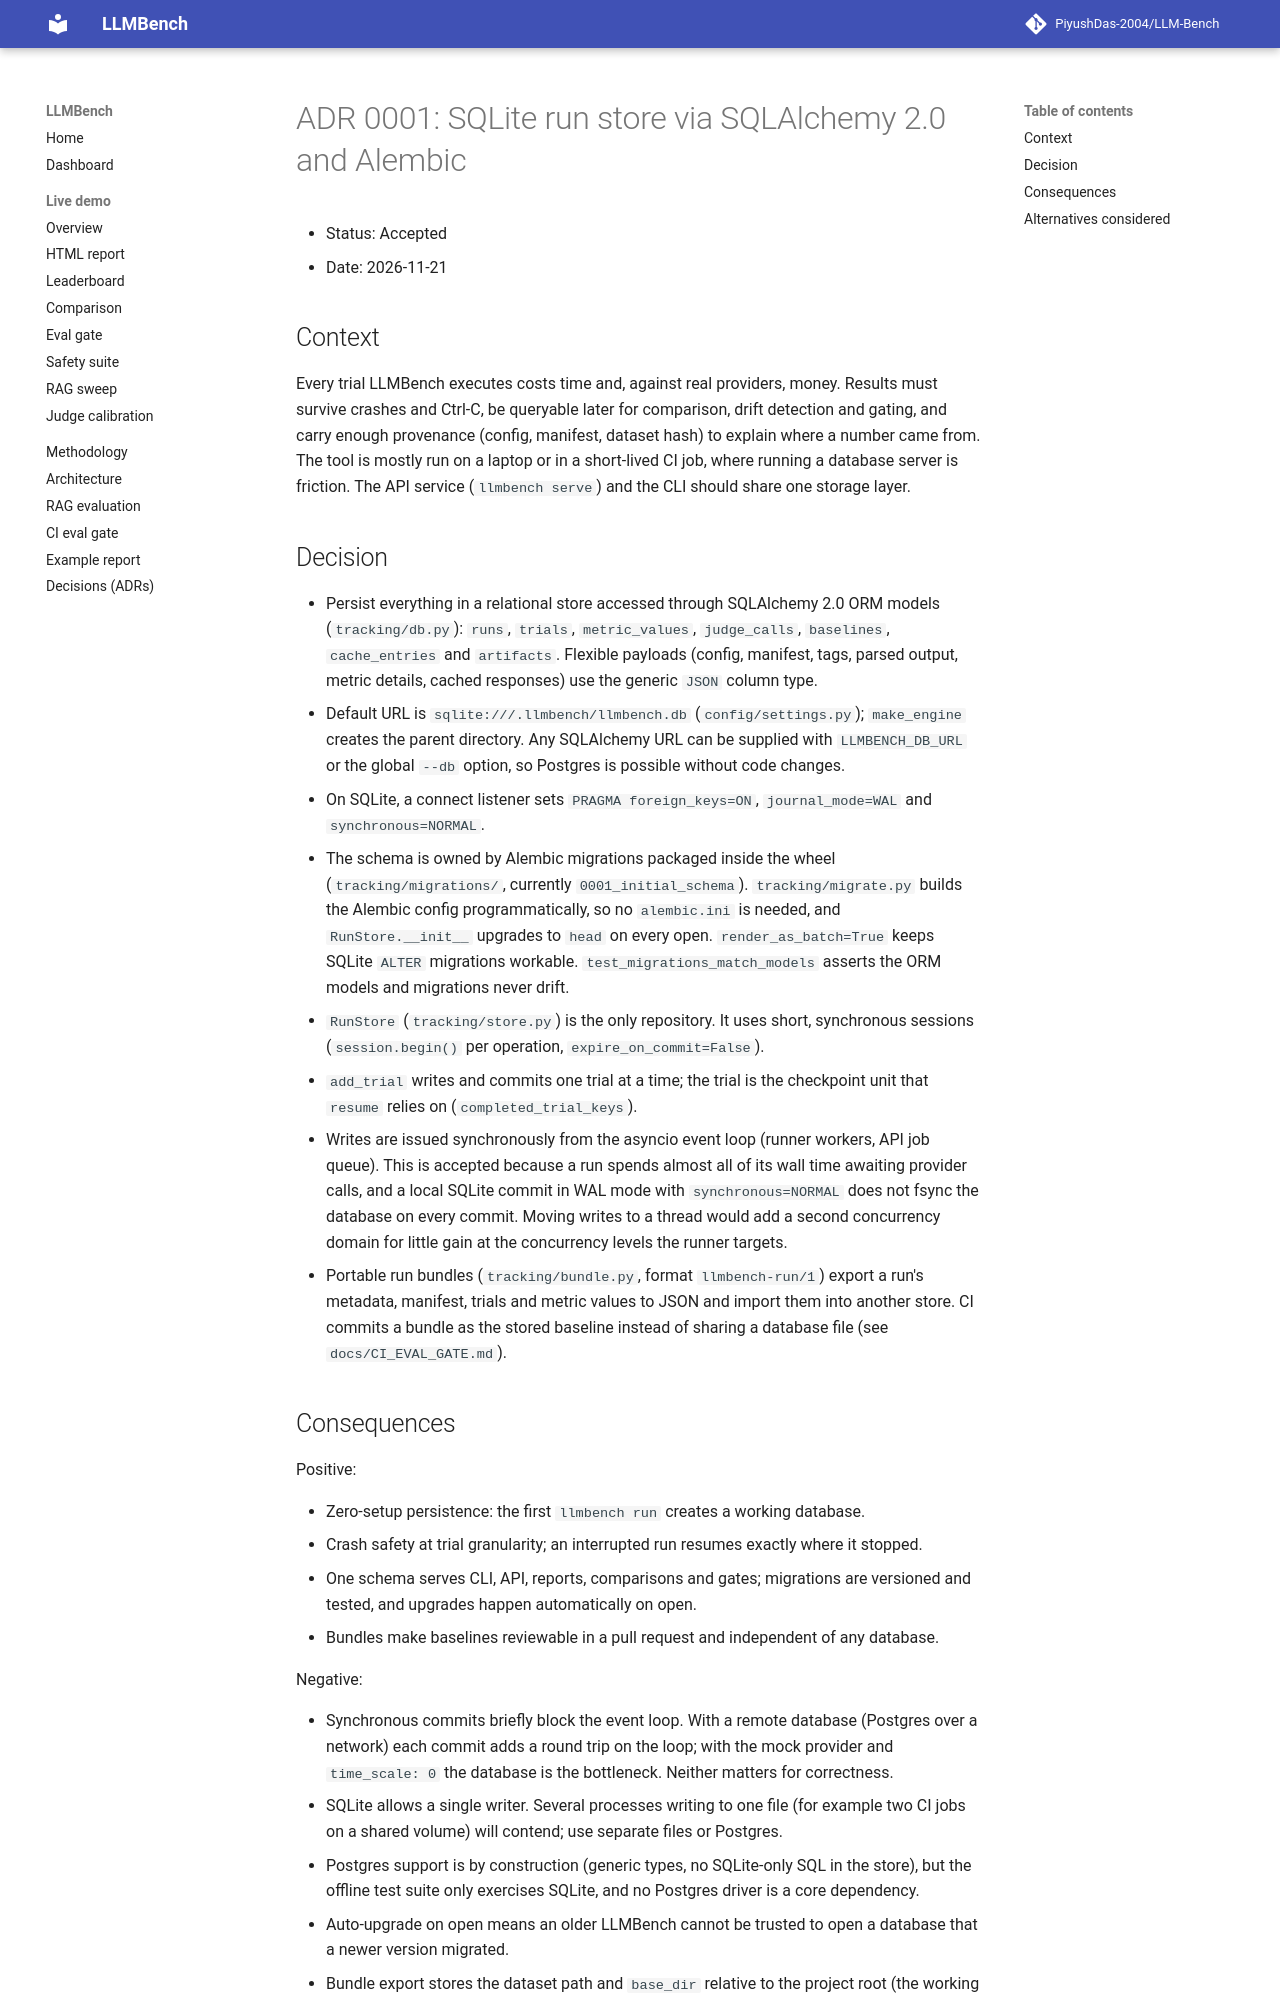

repository: PiyushDas-2004/LLM-Bench · page: adr/0001-sqlite-run-store/index.html · generator: mkdocs

# ADR 0001: SQLite run store via SQLAlchemy 2.0 and Alembic

- Status: Accepted
- Date: 2026-11-21

## Context

Every trial LLMBench executes costs time and, against real providers, money. Results must
survive crashes and Ctrl-C, be queryable later for comparison, drift detection and gating, and
carry enough provenance (config, manifest, dataset hash) to explain where a number came from.
The tool is mostly run on a laptop or in a short-lived CI job, where running a database server
is friction. The API service (`llmbench serve`) and the CLI should share one storage layer.

## Decision

- Persist everything in a relational store accessed through SQLAlchemy 2.0 ORM models
  (`tracking/db.py`): `runs`, `trials`, `metric_values`, `judge_calls`, `baselines`,
  `cache_entries` and `artifacts`. Flexible payloads (config, manifest, tags, parsed output,
  metric details, cached responses) use the generic `JSON` column type.
- Default URL is `sqlite:///.llmbench/llmbench.db` (`config/settings.py`); `make_engine`
  creates the parent directory. Any SQLAlchemy URL can be supplied with `LLMBENCH_DB_URL` or
  the global `--db` option, so Postgres is possible without code changes.
- On SQLite, a connect listener sets `PRAGMA foreign_keys=ON`, `journal_mode=WAL` and
  `synchronous=NORMAL`.
- The schema is owned by Alembic migrations packaged inside the wheel
  (`tracking/migrations/`, currently `0001_initial_schema`). `tracking/migrate.py` builds the
  Alembic config programmatically, so no `alembic.ini` is needed, and `RunStore.__init__`
  upgrades to `head` on every open. `render_as_batch=True` keeps SQLite `ALTER` migrations
  workable. `test_migrations_match_models` asserts the ORM models and migrations never drift.
- `RunStore` (`tracking/store.py`) is the only repository. It uses short, synchronous
  sessions (`session.begin()` per operation, `expire_on_commit=False`).
- `add_trial` writes and commits one trial at a time; the trial is the checkpoint unit that
  `resume` relies on (`completed_trial_keys`).
- Writes are issued synchronously from the asyncio event loop (runner workers, API job queue).
  This is accepted because a run spends almost all of its wall time awaiting provider calls,
  and a local SQLite commit in WAL mode with `synchronous=NORMAL` does not fsync the database
  on every commit. Moving writes to a thread would add a second concurrency domain for little
  gain at the concurrency levels the runner targets.
- Portable run bundles (`tracking/bundle.py`, format `llmbench-run/1`) export a run's
  metadata, manifest, trials and metric values to JSON and import them into another store.
  CI commits a bundle as the stored baseline instead of sharing a database file
  (see `docs/CI_EVAL_GATE.md`).
